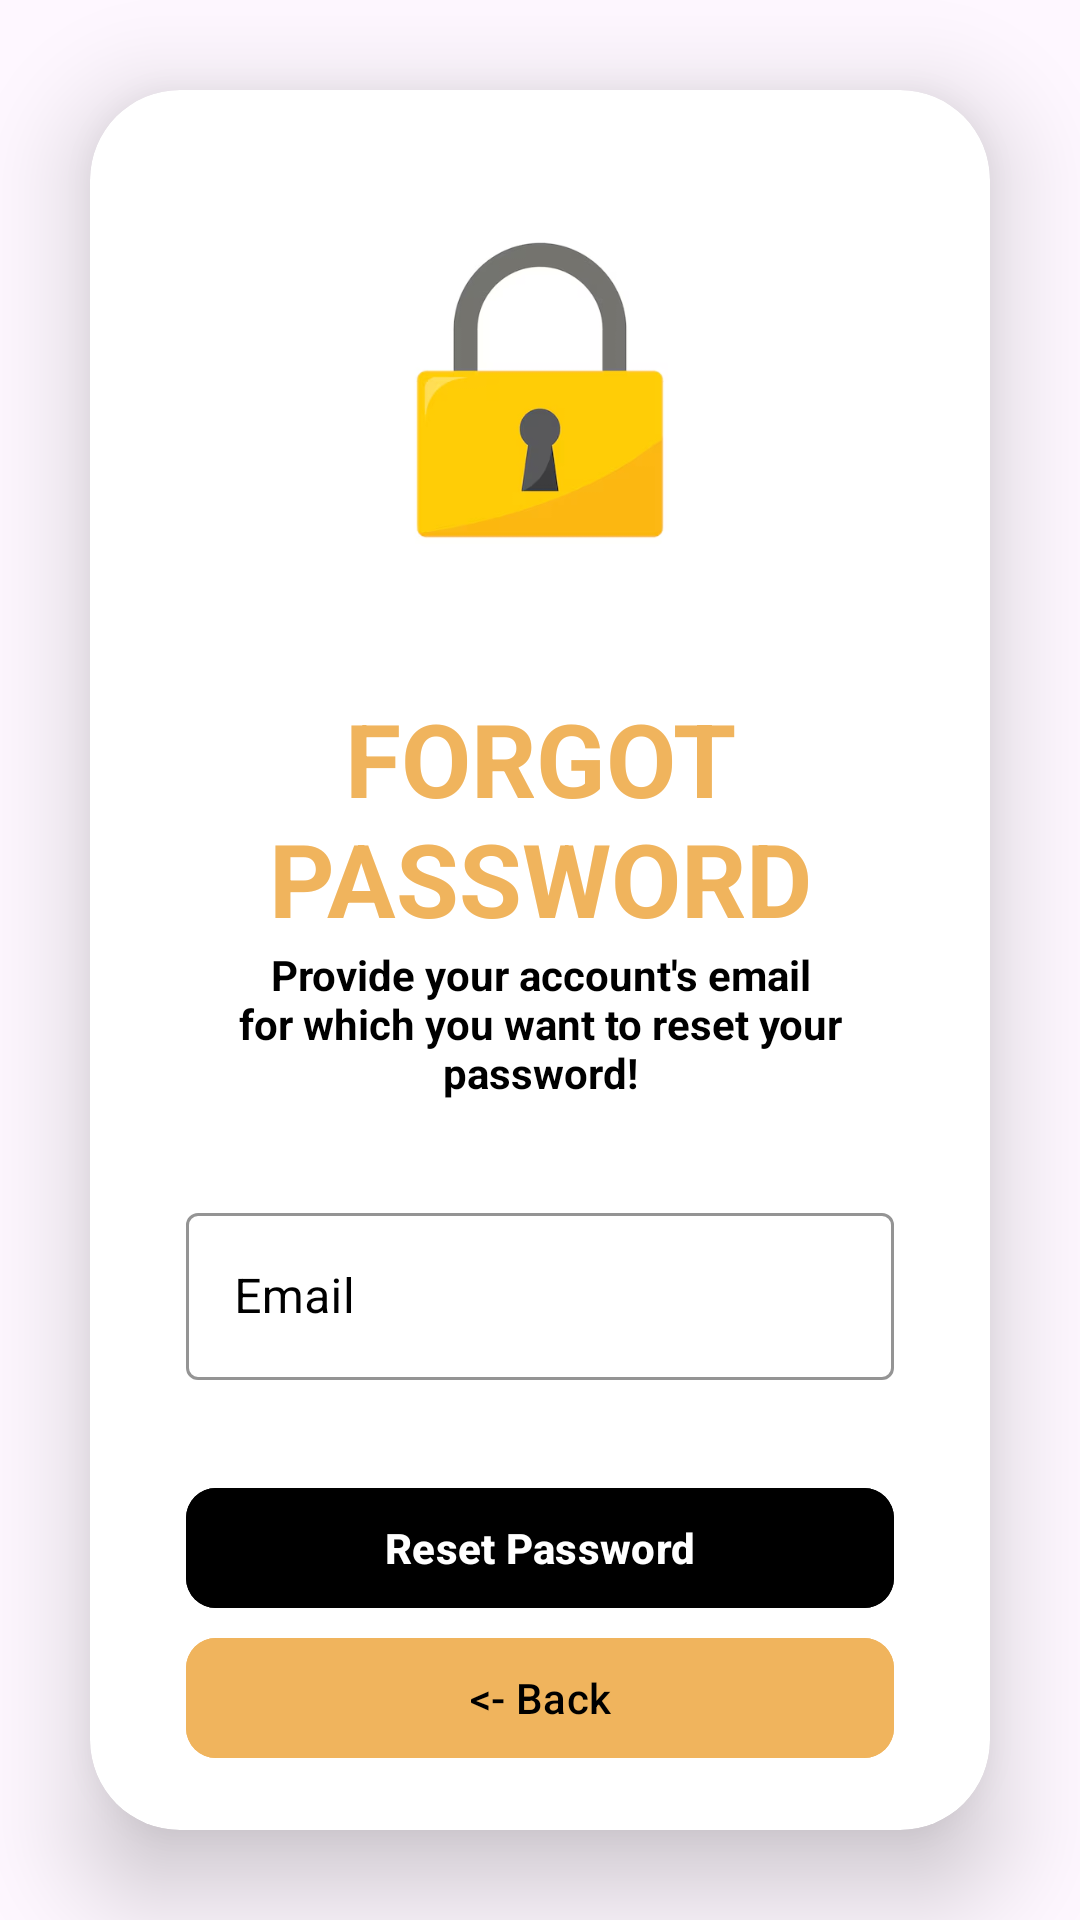

Write the Android layout XML for this screen, with the resource values it uses.
<!-- AndroidManifest.xml: application theme Theme.AndroidStudio_CoffeeShopApp -->
<!-- res/layout/activity_forgot_pass.xml -->
<?xml version="1.0" encoding="utf-8"?>
<LinearLayout
    xmlns:android="http://schemas.android.com/apk/res/android"
    xmlns:app="http://schemas.android.com/apk/res-auto"
    xmlns:tools="http://schemas.android.com/tools"
    android:layout_width="match_parent"
    android:layout_height="match_parent"
    android:orientation="vertical"
    android:gravity="center"
    android:background="@drawable/splash_pic"
    tools:context=".Activity.SignUpActivity">

    <androidx.cardview.widget.CardView
        android:layout_width="match_parent"
        android:layout_height="wrap_content"
        android:layout_margin="30dp"
        app:cardCornerRadius="30dp"
        app:cardElevation="20dp">

        <LinearLayout
            android:layout_width="match_parent"
            android:layout_height="wrap_content"
            android:layout_marginStart="32dp"
            android:layout_marginEnd="32dp"
            android:orientation="vertical">

            <ImageView
                android:layout_width="200dp"
                android:layout_height="200dp"
                android:layout_gravity="center"
                android:src="@drawable/lock"
                app:layout_constraintBottom_toBottomOf="parent"
                app:layout_constraintEnd_toEndOf="parent"
                app:layout_constraintTop_toTopOf="parent" />

            <TextView
                android:id="@+id/textView4"
                android:layout_width="match_parent"
                android:layout_height="wrap_content"
                android:text="Forgot Password"
                android:textAlignment="center"
                android:textAllCaps="true"
                android:textColor="@color/orange"
                android:textSize="34sp"
                android:textStyle="bold" />

            <TextView
                android:id="@+id/viewExpYear"
                android:layout_width="match_parent"
                android:layout_height="wrap_content"
                android:text="Provide your account's email for which you want to reset your password!"
                android:textAlignment="center"
                android:textColor="@color/black"
                android:textSize="14sp"
                android:textStyle="bold" />

            <com.google.android.material.textfield.TextInputLayout
                android:id="@+id/txtLayoutEmail"
                style="@style/Widget.MaterialComponents.TextInputLayout.OutlinedBox"
                android:layout_width="match_parent"
                android:layout_height="wrap_content"
                android:layout_marginTop="32dp"
                android:hint="Email"
                android:textColorHint="@color/black"
                app:boxStrokeColor="@color/black">

                <com.google.android.material.textfield.TextInputEditText
                    android:id="@+id/edtForgotPasswordEmail"
                    android:layout_width="match_parent"
                    android:layout_height="wrap_content"
                    android:textColor="@color/black"
                    android:inputType="textEmailAddress"
                    android:singleLine="true" />

            </com.google.android.material.textfield.TextInputLayout>

            <FrameLayout
                android:layout_width="match_parent"
                android:layout_height="wrap_content"
                android:layout_marginTop="32dp">

                <ProgressBar
                    android:id="@+id/forgetPasswordProgressbar"
                    android:layout_width="50dp"
                    android:layout_height="50dp"
                    android:layout_gravity="center_horizontal"
                    android:visibility="invisible" />

                <com.google.android.material.button.MaterialButton
                    android:id="@+id/btnReset"
                    android:layout_width="match_parent"
                    android:layout_height="wrap_content"
                    android:backgroundTint="@color/black"
                    android:paddingStart="20dp"
                    android:paddingTop="10dp"
                    android:paddingEnd="20dp"
                    android:paddingBottom="10dp"
                    android:textColor="@color/white"
                    android:textStyle="bold"
                    android:text="Reset Password"
                    app:cornerRadius="10dp"
                    app:iconGravity="textStart"/>

            </FrameLayout>

            <com.google.android.material.button.MaterialButton
                android:id="@+id/btnForgotPasswordBack"
                android:layout_width="match_parent"
                android:layout_height="wrap_content"
                android:backgroundTint="@color/orange"
                android:paddingStart="20dp"
                android:paddingTop="10dp"
                android:paddingEnd="20dp"
                android:paddingBottom="10dp"
                android:layout_marginBottom="20dp"
                android:text="&lt;- Back"
                android:textColor="@color/black"
                app:cornerRadius="10dp"
                app:iconGravity="textStart"
                app:iconTint="@color/black" />
        </LinearLayout>
    </androidx.cardview.widget.CardView>
</LinearLayout>
<!-- resources referenced by this layout -->
<resources>
  <color name="black">#FF000000</color>
  <color name="orange">#F0B45D</color>
  <color name="white">#FFFFFFFF</color>
  <!-- drawable lock: png bitmap (drawable, 34227 bytes) -->
  <style name="Theme.AndroidStudio_CoffeeShopApp" parent="Base.Theme.AndroidStudio_CoffeeShopApp" />
  <style name="Base.Theme.AndroidStudio_CoffeeShopApp" parent="Theme.Material3.DayNight.NoActionBar">
          
          
      </style>
</resources>
